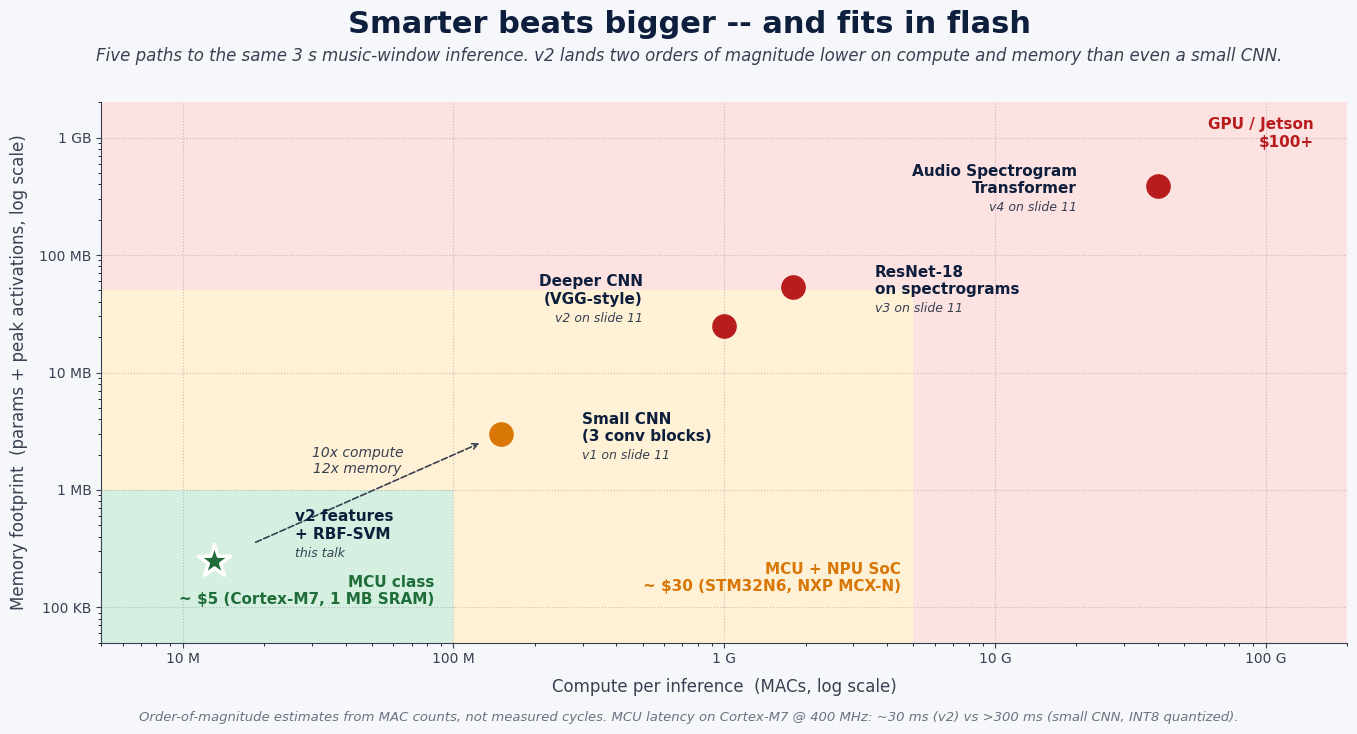

Reproduce this figure in Python.
"""
make_embedded_compute_figure.py

Generates presentation_embedded_compute.png for the new embedded-hardware
slide of the DSS 2026 talk -- the slide that converts the "70 % recovery
from 173 hand-picked features" claim from slide 18 into the compute /
memory / cost payoff promised by conference.txt.

Visualizes five paths to the same 3 s music-window inference, plotted on
a log-log scatter of MACs/inference vs total memory footprint
(model params + peak activations). Hardware-fit zones are drawn as
shaded background bands -- MCU ($5), MCU+NPU SoC ($30), GPU/Jetson
($100+) -- so the reader sees at a glance which hardware class each
architecture forces.

Numbers are order-of-magnitude estimates derived from:
- v2 path: features_description.md (22050 Hz, 3 s window, n_fft=2048,
  hop=512 -> 129 frames; 86 per-frame quantities; median + 1.4826*MAD;
  + onset_rate; + RBF-SVM 3-way ~300 SVs).
- CNN ladder: typical MAC counts for log-mel 128x130 input through
  a 3-block small CNN, VGG-style deeper CNN, ResNet-18 (1.8 G MACs is
  the canonical 224x224 figure; spectrogram input is comparable),
  and AST/PaSST transformer at the top of slide 11's v1->v4 ladder.

These are not measured cycles -- the slide caption flags them as
spec-derived estimates.
"""

import argparse
import matplotlib.pyplot as plt
from matplotlib.patches import Rectangle, FancyBboxPatch
import numpy as np

parser = argparse.ArgumentParser()
parser.add_argument("--for-slide", action="store_true",
                    help="Render the slide-embedded variant (no internal title/"
                         "subtitle/footnote -- slide-level title carries them).")
args = parser.parse_args()
FOR_SLIDE = args.for_slide
OUTFILE = ("presentation_embedded_compute_slide.png" if FOR_SLIDE
           else "presentation_embedded_compute.png")

plt.rcParams["font.family"] = "DejaVu Sans"

# ---- palette (consistent with the rest of the deck) ----
BG          = "#f5f7fa"
NAVY        = "#0d1f3c"
GREY_D      = "#374151"
GREY        = "#6b7280"
GREEN_DARK  = "#1f6e3a"
GREEN_MID   = "#5cba78"
GREEN_BG    = "#d5efe0"
AMBER       = "#d97706"
AMBER_BG    = "#fff1d6"
RED         = "#b91c1c"
RED_BG      = "#fde2e2"
GREY_BG     = "#e8efe9"

# ---- architecture estimates (MACs/inference, total memory in bytes) ----
ARCHS = [
    {
        "name": "v2 features\n+ RBF-SVM",
        "macs": 13e6,        # ~13 MMACs (~25 MFLOPs)
        "mem":  250e3,       # ~250 KB (SVs + filterbank + streaming buffers)
        "color": GREEN_DARK,
        "fit": "mcu",
        "tier": "this talk",
    },
    {
        "name": "Small CNN\n(3 conv blocks)",
        "macs": 150e6,       # ~150 MMACs
        "mem":  3e6,         # ~3 MB (1 MB params + 2 MB peak act)
        "color": AMBER,
        "fit": "tight",
        "tier": "v1 on slide 11",
    },
    {
        "name": "Deeper CNN\n(VGG-style)",
        "macs": 1e9,         # ~1 GMAC
        "mem":  25e6,        # ~25 MB
        "color": RED,
        "fit": "off",
        "tier": "v2 on slide 11",
    },
    {
        "name": "ResNet-18\non spectrograms",
        "macs": 1.8e9,       # canonical
        "mem":  54e6,        # ~54 MB
        "color": RED,
        "fit": "off",
        "tier": "v3 on slide 11",
    },
    {
        "name": "Audio Spectrogram\nTransformer",
        "macs": 40e9,        # ~40 GMACs
        "mem":  390e6,       # ~390 MB
        "color": RED,
        "fit": "off",
        "tier": "v4 on slide 11",
    },
]

# ---- axis ranges (log) ----
X_MIN, X_MAX = 5e6, 2e11        # MACs
Y_MIN, Y_MAX = 5e4, 2e9         # bytes

# ---- hardware-fit zone boundaries ----
MCU_MAX_MACS = 1e8
MCU_MAX_MEM  = 1e6
NPU_MAX_MACS = 5e9
NPU_MAX_MEM  = 5e7

fig, ax = plt.subplots(figsize=(14, 7.4))
fig.patch.set_facecolor(BG)
ax.set_facecolor(BG)
ax.set_xscale("log")
ax.set_yscale("log")
ax.set_xlim(X_MIN, X_MAX)
ax.set_ylim(Y_MIN, Y_MAX)

# ============== HARDWARE ZONES ==============
ax.add_patch(Rectangle((X_MIN, Y_MIN),
                       MCU_MAX_MACS - X_MIN, MCU_MAX_MEM - Y_MIN,
                       facecolor=GREEN_BG, edgecolor="none", zorder=1))
ax.add_patch(Rectangle((MCU_MAX_MACS, Y_MIN),
                       NPU_MAX_MACS - MCU_MAX_MACS, NPU_MAX_MEM - Y_MIN,
                       facecolor=AMBER_BG, edgecolor="none", zorder=1))
ax.add_patch(Rectangle((X_MIN, MCU_MAX_MEM),
                       NPU_MAX_MACS - X_MIN, NPU_MAX_MEM - MCU_MAX_MEM,
                       facecolor=AMBER_BG, edgecolor="none", zorder=1))
ax.add_patch(Rectangle((NPU_MAX_MACS, Y_MIN),
                       X_MAX - NPU_MAX_MACS, Y_MAX - Y_MIN,
                       facecolor=RED_BG, edgecolor="none", zorder=1))
ax.add_patch(Rectangle((X_MIN, NPU_MAX_MEM),
                       NPU_MAX_MACS - X_MIN, Y_MAX - NPU_MAX_MEM,
                       facecolor=RED_BG, edgecolor="none", zorder=1))

# zone labels parked in empty corners so they don't collide with data points
ax.text(8.5e7, 1.0e5, "MCU class\n~ $5 (Cortex-M7, 1 MB SRAM)",
        ha="right", va="bottom",
        fontsize=11, fontweight="bold", color=GREEN_DARK, zorder=3)
ax.text(4.5e9, 1.3e5, "MCU + NPU SoC\n~ $30 (STM32N6, NXP MCX-N)",
        ha="right", va="bottom",
        fontsize=11, fontweight="bold", color=AMBER, zorder=3)
ax.text(1.5e11, 1.5e9, "GPU / Jetson\n$100+",
        ha="right", va="top",
        fontsize=11, fontweight="bold", color=RED, zorder=3)

# ============== POINTS ==============
for a in ARCHS:
    is_v2 = a["fit"] == "mcu"
    size = 600 if is_v2 else 280
    edge = "white" if is_v2 else a["color"]
    lw   = 2.5 if is_v2 else 1.0
    ax.scatter(a["macs"], a["mem"],
               s=size, c=a["color"], edgecolors=edge, linewidth=lw,
               zorder=5, marker="*" if is_v2 else "o")

# ---- per-point labels (positioned to avoid overlap) ----
LABELS = [
    # name match, dx_log10, dy_log10, ha, va
    ("v2 features\n+ RBF-SVM",            +0.30, +0.30, "left",   "center"),
    ("Small CNN\n(3 conv blocks)",        +0.30, +0.05, "left",   "center"),
    ("Deeper CNN\n(VGG-style)",           -0.30, +0.30, "right",  "center"),
    ("ResNet-18\non spectrograms",        +0.30, +0.05, "left",   "center"),
    ("Audio Spectrogram\nTransformer",    -0.30, +0.05, "right",  "center"),
]
for a, (_, dx, dy, ha, va) in zip(ARCHS, LABELS):
    x = a["macs"] * 10**dx
    y = a["mem"]  * 10**dy
    ax.text(x, y, a["name"],
            ha=ha, va=va,
            fontsize=11, fontweight="bold", color=NAVY, zorder=6)
    ax.text(x, y * 10**(-0.18 if va != "top" else -0.25),
            a["tier"],
            ha=ha, va="top",
            fontsize=9, color=GREY_D, style="italic", zorder=6)

# ---- guideline arrow from v2 to small CNN ----
v2 = ARCHS[0]; sm = ARCHS[1]
ax.annotate("", xy=(sm["macs"]*0.85, sm["mem"]*0.85),
            xytext=(v2["macs"]*1.4, v2["mem"]*1.4),
            arrowprops=dict(arrowstyle="->", color=GREY_D,
                            lw=1.2, linestyle="--"),
            zorder=4)
ax.text(np.sqrt(v2["macs"]*sm["macs"]),
        np.sqrt(v2["mem"]*sm["mem"]) * 10**0.18,
        "10x compute\n12x memory",
        ha="center", va="bottom",
        fontsize=10, color=GREY_D, style="italic", zorder=6)

# ============== AXES ==============
ax.set_xlabel("Compute per inference  (MACs, log scale)",
              fontsize=12, color=GREY_D, labelpad=8)
ax.set_ylabel("Memory footprint  (params + peak activations, log scale)",
              fontsize=12, color=GREY_D, labelpad=8)

ax.tick_params(colors=GREY_D, labelsize=10)
for spine in ["top", "right"]:
    ax.spines[spine].set_visible(False)
for spine in ["left", "bottom"]:
    ax.spines[spine].set_color(GREY_D)

# human-readable tick labels
def fmt_macs(x, _):
    if x >= 1e9: return f"{x/1e9:.0f} G"
    if x >= 1e6: return f"{x/1e6:.0f} M"
    return f"{x:.0f}"
def fmt_bytes(x, _):
    if x >= 1e9: return f"{x/1e9:.0f} GB"
    if x >= 1e6: return f"{x/1e6:.0f} MB"
    if x >= 1e3: return f"{x/1e3:.0f} KB"
    return f"{x:.0f}"
from matplotlib.ticker import FuncFormatter
ax.xaxis.set_major_formatter(FuncFormatter(fmt_macs))
ax.yaxis.set_major_formatter(FuncFormatter(fmt_bytes))
ax.grid(True, which="major", linestyle=":", color=GREY, alpha=0.4, zorder=2)

# ============== TITLE BAND ==============
if not FOR_SLIDE:
    fig.suptitle("Smarter beats bigger -- and fits in flash",
                 fontsize=22, fontweight="bold", color=NAVY, y=0.985)
    fig.text(0.5, 0.935,
             "Five paths to the same 3 s music-window inference. "
             "v2 lands two orders of magnitude lower on compute and memory than even a small CNN.",
             ha="center", va="top",
             fontsize=12, color=GREY_D, style="italic")

    # ============== BOTTOM CAPTION ==============
    fig.text(0.5, 0.02,
             "Order-of-magnitude estimates from MAC counts, not measured cycles. "
             "MCU latency on Cortex-M7 @ 400 MHz: ~30 ms (v2) vs >300 ms (small CNN, INT8 quantized).",
             ha="center", va="bottom",
             fontsize=9.5, color=GREY, style="italic")

    plt.subplots_adjust(top=0.86, bottom=0.13, left=0.08, right=0.97)
else:
    plt.subplots_adjust(top=0.97, bottom=0.10, left=0.09, right=0.98)

plt.savefig(OUTFILE, dpi=170, facecolor=BG)
plt.close()
print(f"Saved {OUTFILE}")
